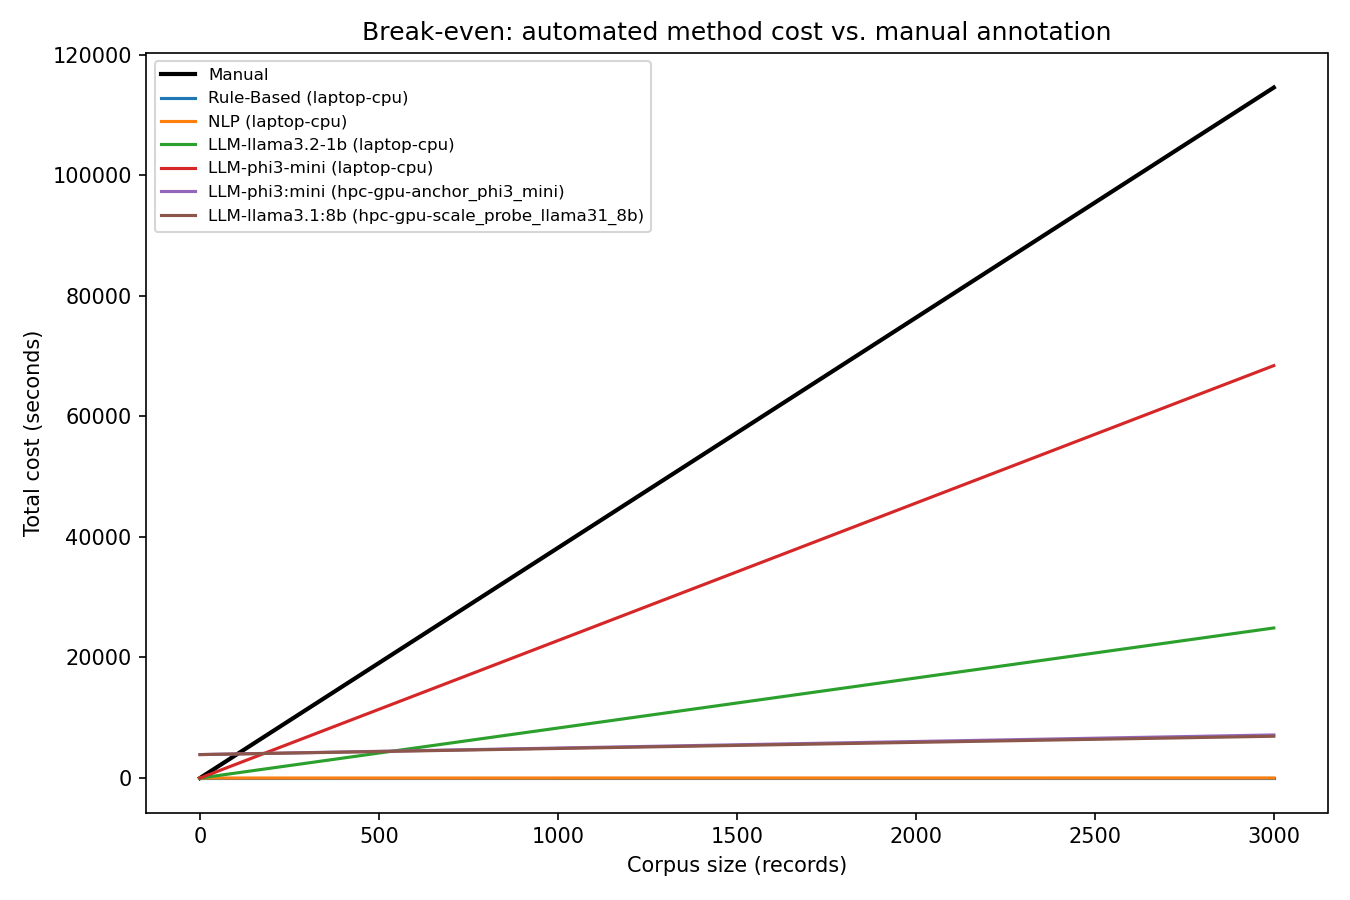

Data behind this chart, as committed beside it:
method, platform, per_record_rate_sec, fixed_overhead_sec, manual_rate_sec, breakeven_n_records
Rule-Based, laptop-cpu, 0.001, 0.0, 38.18, 1
NLP, laptop-cpu, 0.005, 0.0, 38.18, 1
LLM-llama3.2-1b, laptop-cpu, 8.299, 0.0, 38.18, 1
LLM-phi3-mini, laptop-cpu, 22.81, 0.0, 38.18, 1
LLM-phi3:mini, hpc-gpu-anchor_phi3_mini, 1.087, 3893, 38.18, 105
LLM-llama3.1:8b, hpc-gpu-scale_probe_llama31_8b, 1.014, 3893, 38.18, 105
